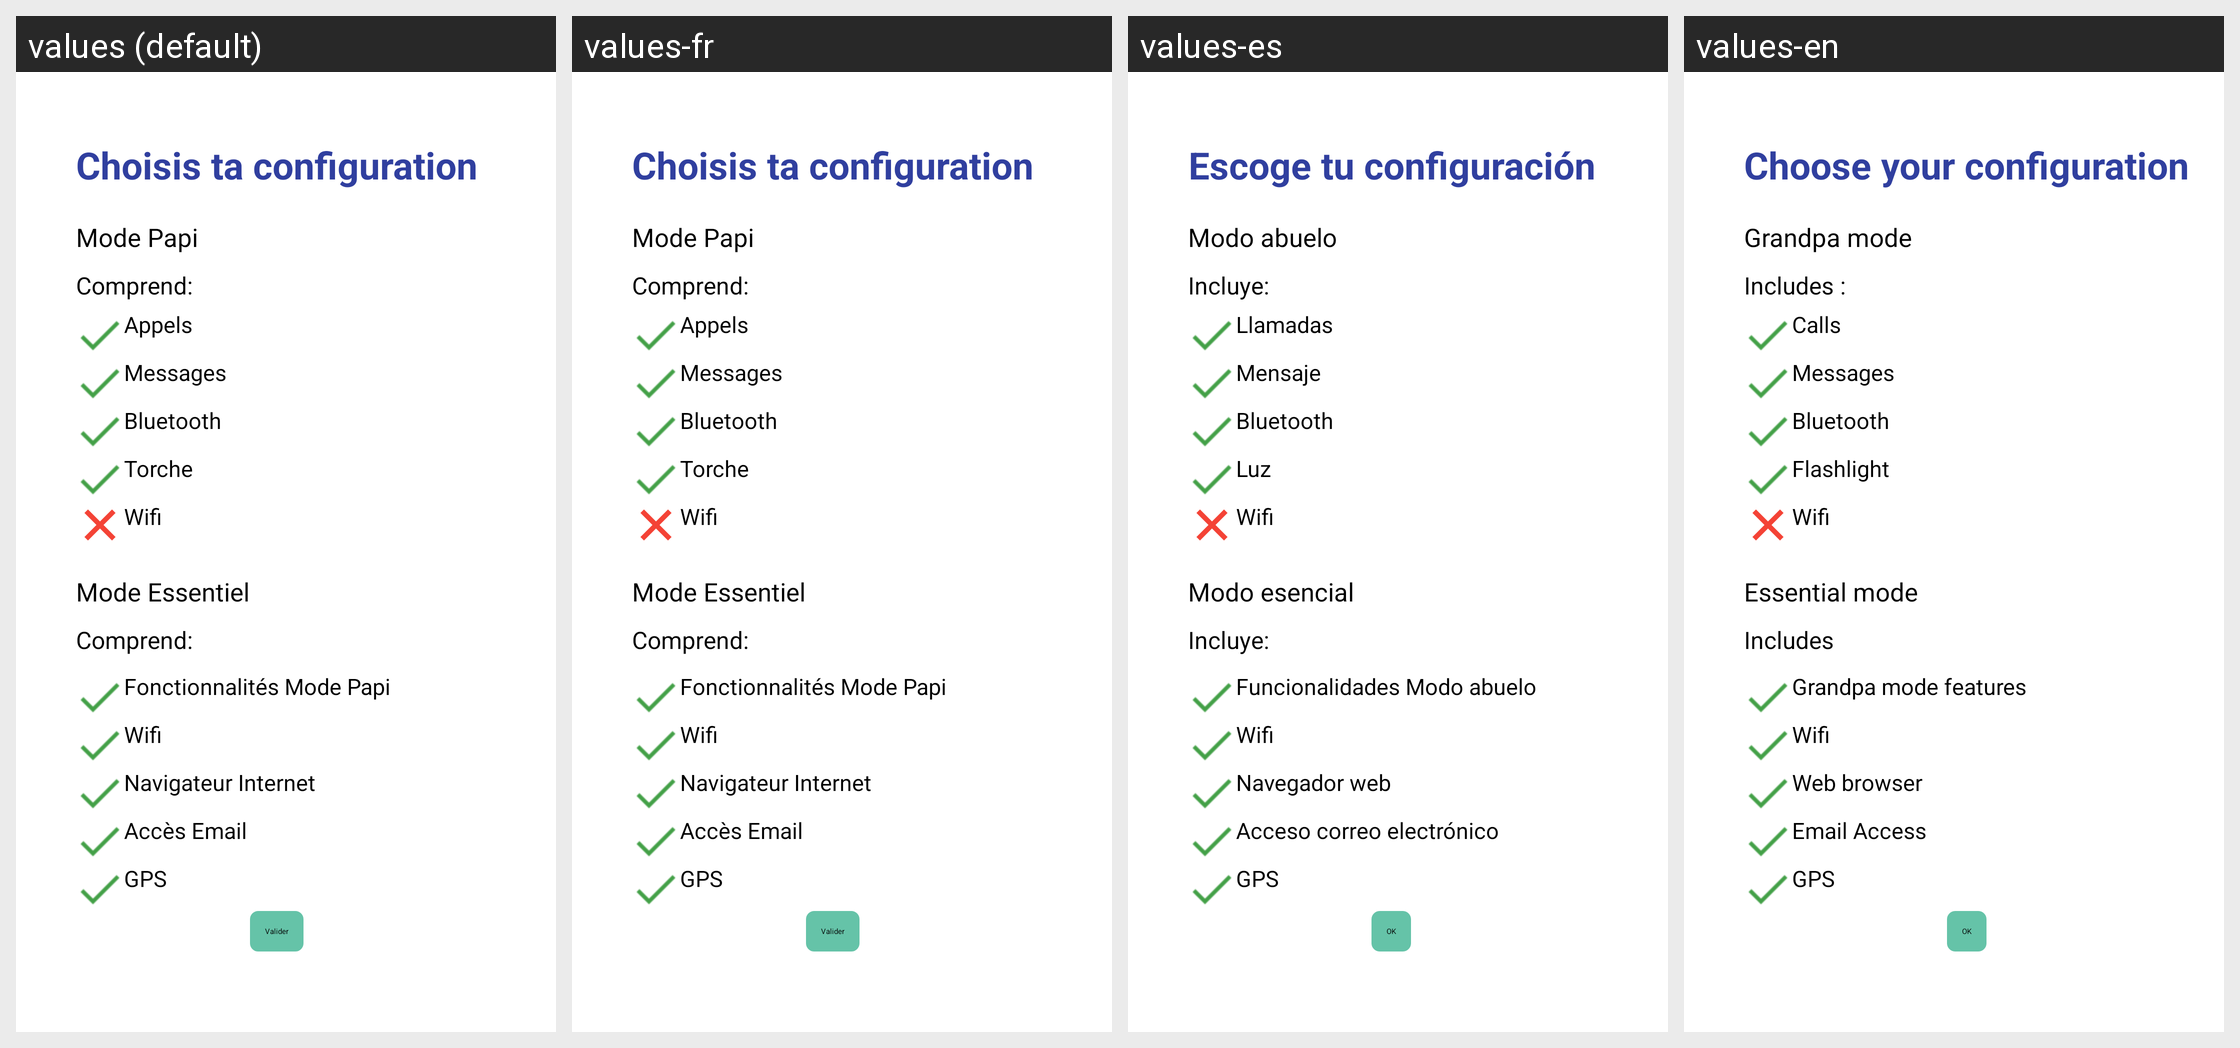

Locale-by-locale string values for the Android screen shown in this grid:
Android screen res/layout/choixmode.xml rendered under 4 locales, left to right: values (default), values-fr, values-es, values-en. Device: Nexus 5 (rendered at 1080×1920; each locale shown at half size, 540×960, under a caption strip naming it); theme AppTheme.NoActionBar.
Strings drawn on this screen, with the default value and each locale's value (text and hints the layout hard-codes, and strings that could not be matched under every locale, appear in the picture but are not listed):

choixmode2
  values: Choisis ta configuration
  values-fr: Choisis ta configuration
  values-es: Escoge tu configuración
  values-en: Choose your configuration

choixmode3
  values: Mode Papi
  values-fr: Mode Papi
  values-es: Modo abuelo
  values-en: Grandpa mode

choixmode4
  values: Comprend:
  values-fr: Comprend:
  values-es: Incluye:
  values-en: Includes :

choixmode5
  values: Appels
  values-fr: Appels
  values-es: Llamadas
  values-en: Calls

choixmode6
  values: Messages
  values-fr: Messages
  values-es: Mensaje
  values-en: Messages

choixmode7
  values: Bluetooth
  values-fr: Bluetooth
  values-es: Bluetooth
  values-en: Bluetooth

choixmode8
  values: Torche
  values-fr: Torche
  values-es: Luz
  values-en: Flashlight

choixmode9
  values: Wifi
  values-fr: Wifi
  values-es: Wifi
  values-en: Wifi

choixmode10
  values: Mode Essentiel
  values-fr: Mode Essentiel
  values-es: Modo esencial
  values-en: Essential mode

choixmode11
  values: Comprend:
  values-fr: Comprend:
  values-es: Incluye:
  values-en: Includes

choixmode12
  values: Fonctionnalités Mode Papi
  values-fr: Fonctionnalités Mode Papi
  values-es: Funcionalidades Modo abuelo
  values-en: Grandpa mode features

choixmode13
  values: Wifi
  values-fr: Wifi
  values-es: Wifi
  values-en: Wifi

choixmode14
  values: Navigateur Internet
  values-fr: Navigateur Internet
  values-es: Navegador web
  values-en: Web browser

choixmode15
  values: Accès Email
  values-fr: Accès Email
  values-es: Acceso correo electrónico
  values-en: Email Access

choixmode16
  values: GPS
  values-fr: GPS
  values-es: GPS
  values-en: GPS

choixmode17
  values: Valider
  values-fr: Valider
  values-es: OK
  values-en: OK
